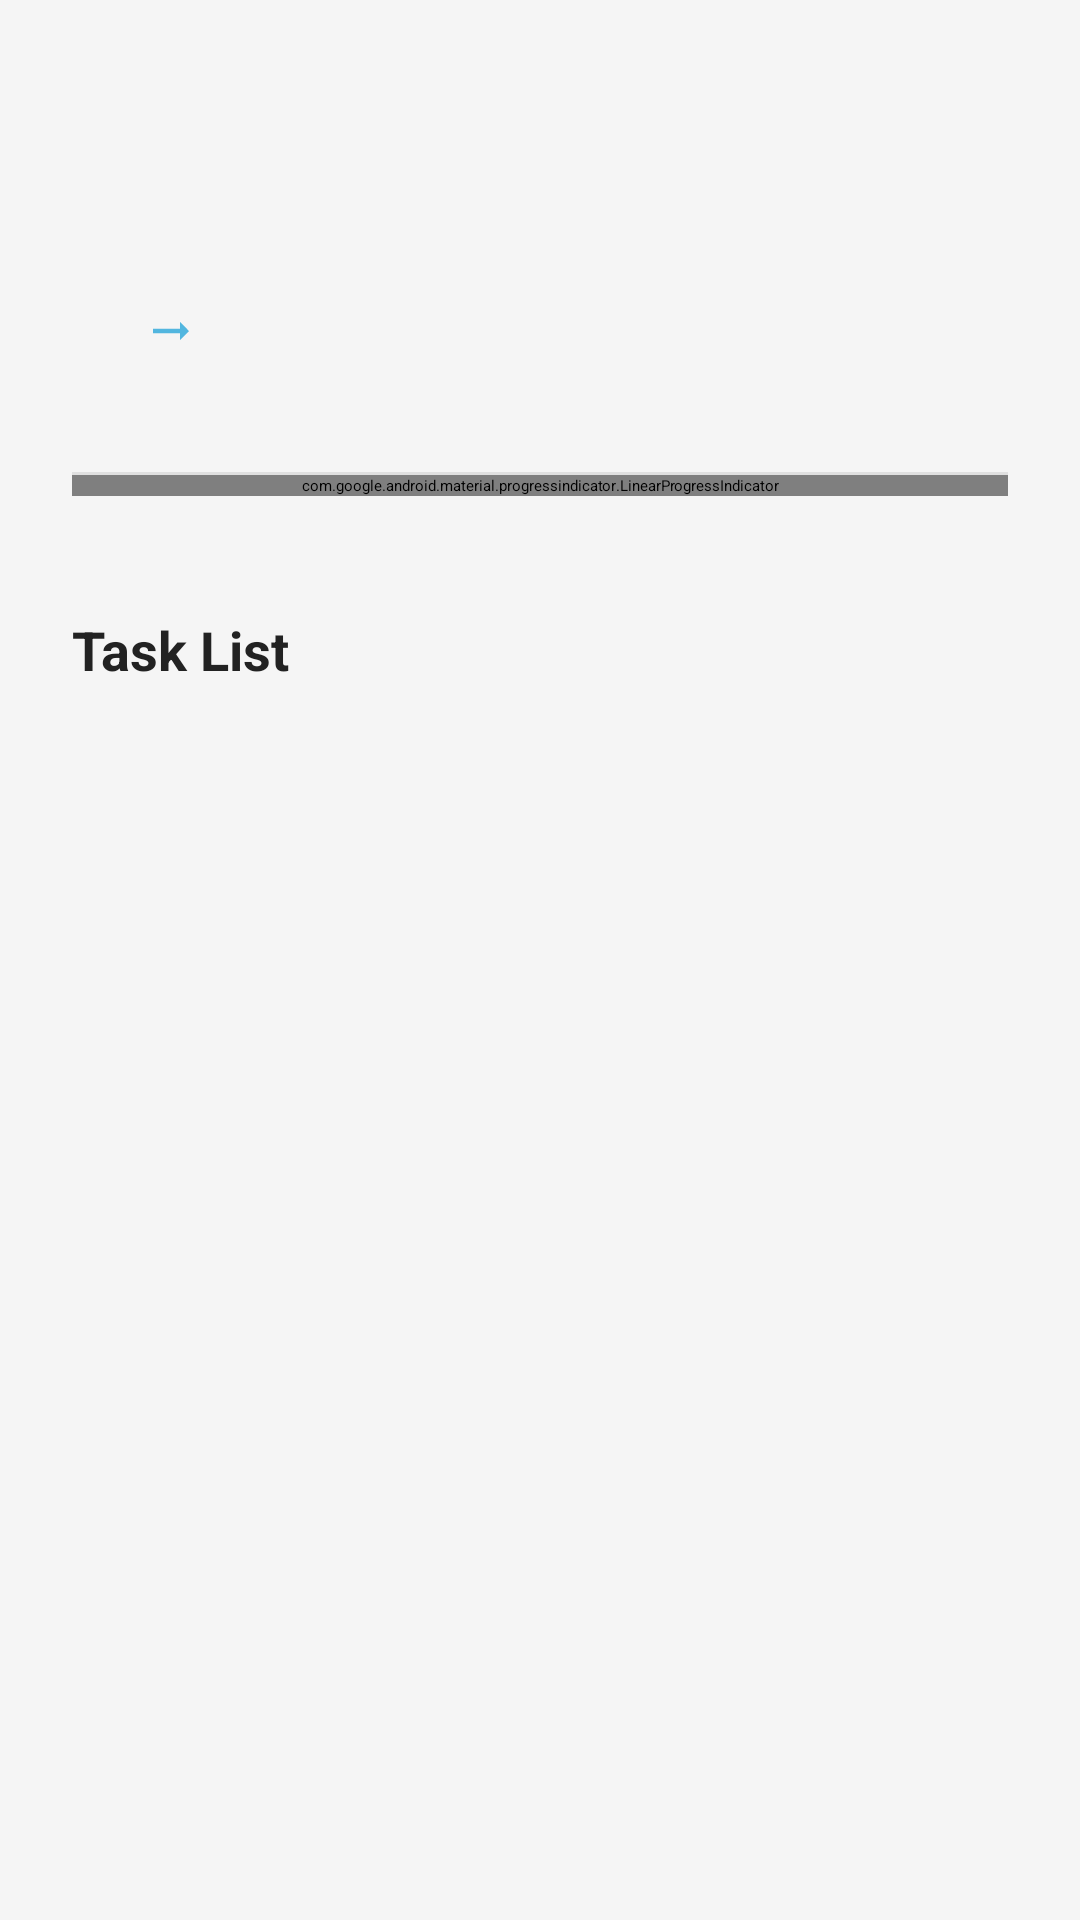

Reconstruct the res/layout file that produces this screen, plus the resources it refers to.
<!-- AndroidManifest.xml: application theme Theme.App.SplashScreen -->
<!-- res/layout/bottom_sheet_goal_detail.xml -->
<?xml version="1.0" encoding="utf-8"?>
<LinearLayout xmlns:android="http://schemas.android.com/apk/res/android"
    xmlns:app="http://schemas.android.com/apk/res-auto"
    android:layout_width="match_parent"
    android:layout_height="wrap_content"
    android:orientation="vertical"
    android:background="@color/card"
    android:padding="24dp">

    
    <LinearLayout
        android:layout_width="match_parent"
        android:layout_height="wrap_content"
        android:layout_marginBottom="12dp"
        android:background="@color/card"
        android:elevation="2dp"
        android:orientation="vertical"
        android:padding="16dp">

        <TextView
            android:id="@+id/completedStatusTextView"
            android:layout_width="wrap_content"
            android:layout_height="wrap_content"
            android:drawablePadding="4dp"
            android:text="Completed"
            android:textColor="@color/completed"
            android:textSize="14sp"
            android:visibility="gone" />

        <LinearLayout
            android:layout_width="match_parent"
            android:layout_height="wrap_content"
            android:gravity="center_vertical"
            android:orientation="horizontal">

            <TextView
                android:id="@+id/titleTextView"
                android:layout_width="0dp"
                android:layout_height="wrap_content"
                android:layout_weight="1"
                android:ellipsize="end"
                android:maxLines="2"
                android:textColor="@color/textPrimary"
                android:textSize="20sp"
                android:textStyle="bold" />

            <ImageButton
                android:id="@+id/addTaskButton"
                android:layout_width="wrap_content"
                android:layout_height="wrap_content"
                android:layout_marginStart="8dp"
                android:background="?attr/selectableItemBackgroundBorderless"
                android:padding="8dp"
                android:src="@drawable/ic_add"
                android:tint="@color/accent"
                android:contentDescription="Add task" />
        </LinearLayout>

        <TextView
            android:id="@+id/descriptionTextView"
            android:layout_width="match_parent"
            android:layout_height="wrap_content"
            android:layout_marginTop="4dp"
            android:ellipsize="end"
            android:maxLines="3"
            android:textColor="@color/text_secondary"
            android:textSize="15sp" />

        <LinearLayout
            android:layout_width="match_parent"
            android:layout_height="wrap_content"
            android:layout_marginTop="10dp"
            android:gravity="center_vertical"
            android:orientation="horizontal">

            <TextView
                android:id="@+id/startDateTextView"
                android:layout_width="wrap_content"
                android:layout_height="wrap_content"
                android:textColor="@color/accent"
                android:textSize="13sp" />

            <ImageView
                android:layout_width="18dp"
                android:layout_height="18dp"
                android:layout_marginHorizontal="8dp"
                android:src="@drawable/ic_arrow_right"
                android:tint="@color/accent" />

            <TextView
                android:id="@+id/endDateTextView"
                android:layout_width="wrap_content"
                android:layout_height="wrap_content"
                android:textColor="@color/accent"
                android:textSize="13sp" />
        </LinearLayout>
    </LinearLayout>

    
    <View
        android:layout_width="match_parent"
        android:layout_height="1dp"
        android:layout_marginTop="10dp"
        android:background="@color/divider" />

    <com.google.android.material.progressindicator.LinearProgressIndicator
        android:id="@+id/progressBar"
        android:layout_width="match_parent"
        android:layout_height="wrap_content"
        android:layout_marginTop="0dp"
        app:indicatorColor="@color/accent"
        app:trackColor="@color/divider"
        app:trackCornerRadius="4dp" />

    <TextView
        android:id="@+id/progressTextView"
        android:layout_width="match_parent"
        android:layout_height="wrap_content"
        android:layout_marginTop="4dp"
        android:gravity="end"
        android:textColor="@color/accent"
        android:textSize="14sp" />

    <TextView
        android:layout_width="match_parent"
        android:layout_height="wrap_content"
        android:layout_marginTop="16dp"
        android:text="Task List"
        android:textColor="@color/textPrimary"
        android:textSize="18sp"
        android:textStyle="bold" />

    <androidx.recyclerview.widget.RecyclerView
        android:id="@+id/tasksRecyclerView"
        android:layout_width="match_parent"
        android:layout_height="wrap_content"
        android:layout_marginTop="8dp"
        android:nestedScrollingEnabled="false" />

</LinearLayout>
<!-- resources referenced by this layout -->
<resources>
  <color name="accent">#52B6DF</color>
  <color name="card">#F5F5F5</color>
  <color name="completed">#388E3C</color>
  <color name="divider">#E0E0E0</color>
  <color name="textPrimary">#222222</color>
  <color name="text_secondary">#757575</color>
  <!-- drawable ic_arrow_right (drawable) -->
  <vector xmlns:android="http://schemas.android.com/apk/res/android" android:autoMirrored="true" android:height="24dp" android:tint="#52B6DF" android:viewportHeight="24" android:viewportWidth="24" android:width="24dp">
        
      <path android:fillColor="@android:color/white" android:pathData="M16.01,11H4v2h12.01v3L20,12l-3.99,-4z"/>
      
  </vector>
  <style name="Theme.App.SplashScreen" parent="Theme.SplashScreen">
          <item name="android:windowSplashScreenAnimatedIcon" tools:ignore="NewApi">@drawable/raccoon_eating</item>
          <item name="android:windowSplashScreenAnimationDuration" tools:ignore="NewApi">100</item>
          <item name="postSplashScreenTheme">@style/Theme.Time4Study</item>
      </style>
  <style name="Theme.Time4Study" parent="Base.Theme.Time4Study" />
  <style name="Base.Theme.Time4Study" parent="Theme.MaterialComponents.Light.NoActionBar">
          
          
  
  
  
  
          <item name="colorPrimary">@color/colorPrimary</item>
          <item name="colorPrimaryDark">@color/colorPrimaryDark</item>
          <item name="colorAccent">@color/colorAccent</item>
          <item name="android:colorBackground">@color/backgroundColor</item>
          <item name="android:textColorPrimary">@color/textColor</item>
          <item name="android:statusBarColor">@color/colorPrimaryDark</item>
      </style>
  <color name="colorPrimary">#52B6DF</color>
  <color name="colorPrimaryDark">#0F5CD0</color>
  <color name="colorAccent">#5594CF</color>
  <color name="backgroundColor">@color/white</color>
  <color name="textColor">@color/black</color>
  <color name="white">#FFFFFFFF</color>
  <color name="black">#FF000000</color>
</resources>
